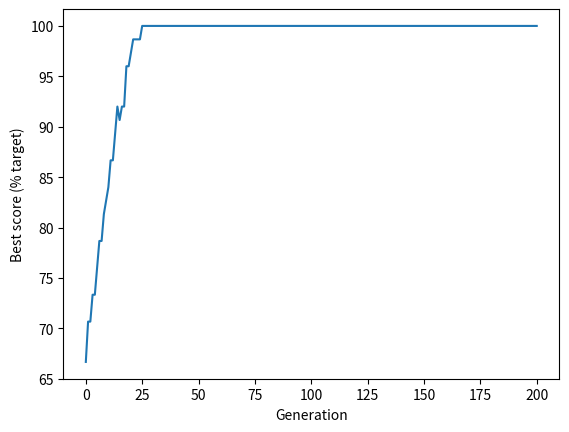

Python code for this plot:
import random
import numpy as np


def create_reference_solution(chromosome_length):
    number_of_ones = int(chromosome_length / 2)

    # Build an array with an equal mix of zero and ones
    reference = np.zeros(chromosome_length)
    reference[0: number_of_ones] = 1

    # Shuffle the array to mix the zeros and ones
    np.random.shuffle(reference)

    return reference


def create_starting_population(individuals, chromosome_length):
    # Set up an initial array of all zeros
    population = np.zeros((individuals, chromosome_length))
    # Loop through each row (individual)
    for i in range(individuals):
        # Choose a random number of ones to create
        ones = random.randint(0, chromosome_length)
        # Change the required number of zeros to ones
        population[i, 0:ones] = 1
        # Sfuffle row
        np.random.shuffle(population[i])

    return population


def calculate_fitness(reference, population):
    # Create an array of True/False compared to reference
    identical_to_reference = population == reference
    # Sum number of genes that are identical to the reference
    fitness_scores = identical_to_reference.sum(axis=1)

    return fitness_scores


def select_individual_by_tournament(population, scores):
    # Get population size
    population_size = len(scores)

    # Pick individuals for tournament
    fighter_1 = random.randint(0, population_size - 1)
    fighter_2 = random.randint(0, population_size - 1)

    # Get fitness score for each
    fighter_1_fitness = scores[fighter_1]
    fighter_2_fitness = scores[fighter_2]

    # Identify undividual with highest fitness
    # Fighter 1 will win if score are equal
    if fighter_1_fitness >= fighter_2_fitness:
        winner = fighter_1
    else:
        winner = fighter_2

    # Return the chromsome of the winner
    return population[winner, :]


def breed_by_crossover(parent_1, parent_2):
    # Get length of chromosome
    chromosome_length = len(parent_1)

    # Pick crossover point, avoding ends of chromsome
    crossover_point = random.randint(1, chromosome_length - 1)

    # Create children. np.hstack joins two arrays
    child_1 = np.hstack((parent_1[0:crossover_point],
                         parent_2[crossover_point:]))

    child_2 = np.hstack((parent_2[0:crossover_point],
                         parent_1[crossover_point:]))

    # Return children
    return child_1, child_2


def randomly_mutate_population(population, mutation_probability):
    # Apply random mutation
    random_mutation_array = np.random.random(
        size=(population.shape))

    random_mutation_boolean = \
        random_mutation_array <= mutation_probability

    population[random_mutation_boolean] = \
        np.logical_not(population[random_mutation_boolean])

    # Return mutation population
    return population

# Set general parameters
chromosome_length = 75
population_size = 500
maximum_generation = 200
best_score_progress = []  # Tracks progress

# Create reference solution
# (this is used just to illustrate GAs)
reference = create_reference_solution(chromosome_length)

# Create starting population
population = create_starting_population(population_size, chromosome_length)

# Display best score in starting population
scores = calculate_fitness(reference, population)
best_score = np.max(scores) / chromosome_length * 100
print('Starting best score, percent target: %.1f' % best_score)

# Add starting best score to progress tracker
best_score_progress.append(best_score)

# Now we'll go through the generations of genetic algorithm
for generation in range(maximum_generation):
    # Create an empty list for new population
    new_population = []

    # Create new popualtion generating two children at a time
    for i in range(int(population_size / 2)):
        parent_1 = select_individual_by_tournament(population, scores)
        parent_2 = select_individual_by_tournament(population, scores)
        child_1, child_2 = breed_by_crossover(parent_1, parent_2)
        new_population.append(child_1)
        new_population.append(child_2)

    # Replace the old population with the new one
    population = np.array(new_population)

    # Score best solution, and add to tracker
    scores = calculate_fitness(reference, population)
    best_score = np.max(scores) / chromosome_length * 100
    best_score_progress.append(best_score)

# GA has completed required generation
print('End best score, percent target: %.1f' % best_score)

# Plot progress
import matplotlib.pyplot as plt
# matplotlib inline
plt.plot(best_score_progress)
plt.xlabel('Generation')
plt.ylabel('Best score (% target)')
plt.show()